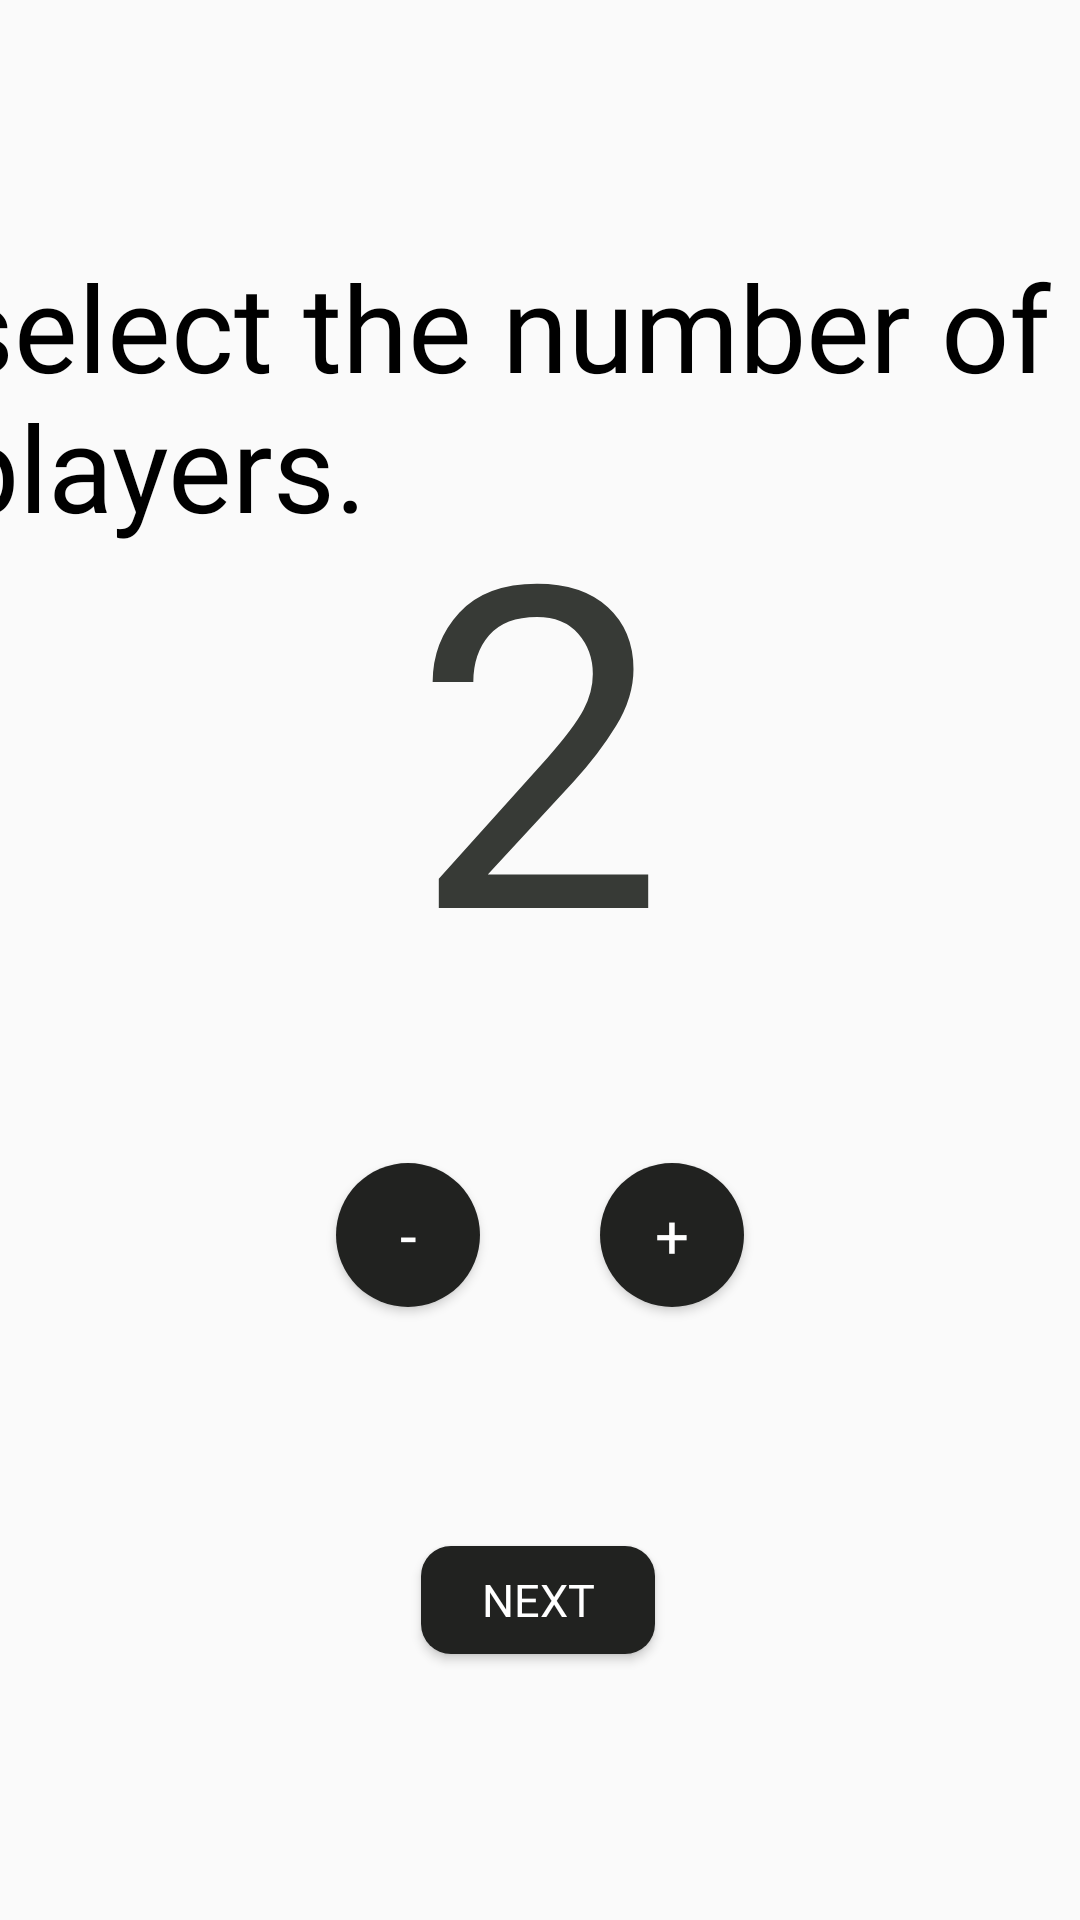

Here is an Android app screen rendered from its layout file. Give the layout XML and the strings, colors and styles it references.
<!-- AndroidManifest.xml: application theme Theme.Pointhelper -->
<!-- res/layout/playernum.xml -->
<?xml version="1.0" encoding="utf-8"?>
<androidx.constraintlayout.widget.ConstraintLayout xmlns:android="http://schemas.android.com/apk/res/android"
    xmlns:app="http://schemas.android.com/apk/res-auto"
    xmlns:tools="http://schemas.android.com/tools"
    android:layout_width="match_parent"
    android:layout_height="match_parent"
    android:orientation="vertical">

    <Button
        android:id="@+id/buttonc"
        android:layout_width="48dp"
        android:layout_height="wrap_content"
        android:layout_marginStart="112dp"
        android:background="@drawable/push"
        android:fontFamily="@font/righter"
        android:text="-"
        android:textColor="@color/white"
        android:textSize="20dp"
        app:layout_constraintBottom_toBottomOf="parent"
        app:layout_constraintStart_toStartOf="parent"
        app:layout_constraintTop_toTopOf="parent"
        app:layout_constraintVertical_bias="0.655" />
    <Button
        android:id="@+id/buttonp"
        android:layout_width="48dp"
        android:layout_height="wrap_content"
        android:layout_marginEnd="112dp"
        android:background="@drawable/push"
        android:fontFamily="@font/righter"
        android:text="+"
        android:textColor="@color/white"
        android:textSize="20dp"
        app:layout_constraintBottom_toBottomOf="parent"
        app:layout_constraintEnd_toEndOf="parent"
        app:layout_constraintTop_toTopOf="parent"
        app:layout_constraintVertical_bias="0.655" />

    <Button
        android:id="@+id/button4"
        android:layout_width="78dp"
        android:layout_height="36dp"
        android:background="@drawable/button"
        android:fontFamily="@font/righter"
        android:foreground="@drawable/move"
        android:text="next"

        android:textColor="@color/white"
        android:textSize="15dp"
        app:layout_constraintBottom_toBottomOf="parent"
        app:layout_constraintEnd_toEndOf="parent"
        app:layout_constraintHorizontal_bias="0.498"
        app:layout_constraintStart_toStartOf="parent"
        app:layout_constraintTop_toTopOf="parent"
        app:layout_constraintVertical_bias="0.853" />

    <TextView
        android:id="@+id/p_num"
        android:layout_width="wrap_content"
        android:layout_height="wrap_content"
        android:layout_gravity="center"
        android:layout_marginBottom="172dp"
        android:fontFamily="@font/righter"
        android:text="2"
        android:textColor="#373A36"
        android:textSize="150dp"
        app:layout_constraintBottom_toTopOf="@+id/button4"
        app:layout_constraintEnd_toEndOf="parent"
        app:layout_constraintHorizontal_bias="0.498"
        app:layout_constraintStart_toStartOf="parent" />

    <TextView
        android:id="@+id/select"
        android:layout_width="393dp"
        android:layout_height="140dp"
        android:fontFamily="@font/righter"
        android:paddingTop="40dp"
        android:text="select the number of players."
        android:textColor="@color/black"
        android:textSize="40dp"
        app:layout_constraintBottom_toBottomOf="parent"
        app:layout_constraintEnd_toEndOf="parent"
        app:layout_constraintStart_toStartOf="parent"
        app:layout_constraintTop_toTopOf="parent"
        app:layout_constraintVertical_bias="0.084" />

</androidx.constraintlayout.widget.ConstraintLayout>
<!-- resources referenced by this layout -->
<resources>
  <!-- drawable button (drawable) -->
  <?xml version="1.0" encoding="utf-8"?>
  <shape xmlns:android="http://schemas.android.com/apk/res/android">
      <solid android:color="#212220"/>
      <corners android:topLeftRadius="10dip"
          android:topRightRadius="10dip"
          android:bottomRightRadius="10dip"
          android:bottomLeftRadius="10dip" />
      
  </shape>
  <!-- drawable move (drawable-v24) -->
  <?xml version="1.0" encoding="utf-8"?>
  <ripple xmlns:android="http://schemas.android.com/apk/res/android"
      android:color="#727372">
  
      <item android:id="@android:id/mask"> 
          <shape android:shape="rectangle">
              <solid android:color="#8cc476"/> 
              <corners android:topLeftRadius="10dip"
                  android:topRightRadius="10dip"
                  android:bottomRightRadius="10dip"
                  android:bottomLeftRadius="10dip" />
          </shape>
      </item>
  </ripple>
  <!-- drawable push (drawable) -->
  <?xml version="1.0" encoding="utf-8"?>
  <shape xmlns:android="http://schemas.android.com/apk/res/android"
      android:shape="rectangle" >
      <solid
          android:color="#212220"/>
      <corners
          android:radius="45dp"/>
  </shape>
  <style name="Theme.Pointhelper" parent="android:Theme.Material.Light.NoActionBar" />
  <!-- not gathered from this repository: default colours our renderer supplied (Android Studio template values) -->
  <color name="black">#FF000000</color>
  <color name="white">#FFFFFFFF</color>
</resources>
